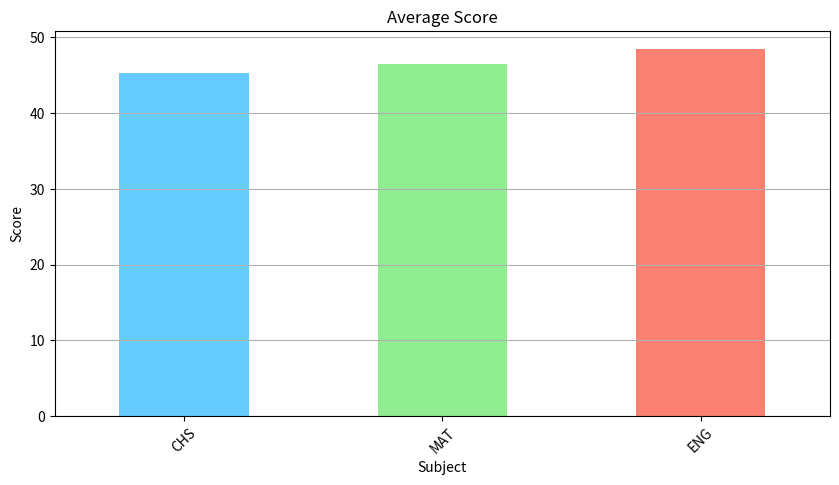

Python code for this plot:
import pandas as pd
import numpy as np
import matplotlib.pyplot as plt

np.random.seed(1030)    #随机种子

# 生成学生姓名
# 使用列表推导式生成学生姓名列表
# f-string用于格式化字符串，将学生编号（从1开始）与“学生”前缀组合
# range(num_students)生成从0到99的整数序列，用于表示学生编号
num_students = 100
names = [f'学生{i+1}' for i in range(num_students)]

# 生成年龄（10-22岁）
# np.random.randint(10, 23, size=num_students)生成一个包含num_students个随机整数的数组，范围在10到22之间（包括10和22）
ages = np.random.randint(10, 23, size=num_students)

# 生成性别
# np.random.choice生成一个包含num_students个随机选择的性别字符串的数组，从['男', '女']中选择
genders = np.random.choice(['男', '女'], size=num_students)

# 生成成绩
# np.random.randint生成一个包含num_students个随机整数的数组，范围在0到100之间（包括0和100）
chinese_score = np.random.randint(0, 101, size=num_students)
math_score = np.random.randint(0, 101, size=num_students)
english_score = np.random.randint(0, 101, size=num_students)

# 创建一个包含学生信息的字典
data = {
    '姓名': names,  # 将学生姓名列表赋值给'姓名'键
    '性别': genders,  # 将学生性别列表赋值给'性别'键
    'AGE': ages,  # 将学生年龄列表赋值给'年龄'键
    'CHS': chinese_score,  # 将学生语文成绩列表赋值给'语文'键
    'MAT': math_score,  # 将学生数学成绩列表赋值给'数学'键
    'ENG': english_score  # 将学生英语成绩列表赋值给'英语'键
}

# 使用pandas创建一个DataFrame对象，将data字典作为参数传递给DataFrame构造函数
df = pd.DataFrame(data)

# 打印DataFrame的前10行数据，使用head()方法获取前10行数据，并使用print()函数打印结果
print(df.head(10))

# 计算每门科目的平均成绩
average_score = df[['CHS', 'MAT', 'ENG']].mean()
print("平均成绩\n")
print(average_score)

'''
# 计算并打印每门科目的平均成绩
print("\n每门科目的平均成绩：")
print(f"语文（CHS）平均成绩: {df['CHS'].mean():.2f}")
print(f"数学（MAT）平均成绩: {df['MAT'].mean():.2f}")
print(f"英语（ENG）平均成绩: {df['ENG'].mean():.2f}")
'''

# 绘制图表
import matplotlib.pyplot as plt
plt.figure(figsize=(10, 5)) # 创建一个10x5的画布
# 绘制平均成绩柱状图，图表类型为柱状图，颜色为天蓝色、浅绿色和鲑鱼色
average_score.plot(kind='bar', color=['#66CCFF', 'lightgreen', 'salmon'])
plt.title("Average Score")  # 设置标题为"average score"
plt.xlabel("Subject")       # 设置x轴标签为"subject"
plt.ylabel("Score")         # 设置y轴标签为"score"
plt.xticks(rotation=45)     # 设置x轴刻度标签旋转45度
plt.grid(axis='y')          # 显示网格线，y轴方向
plt.show()                  # 显示图表